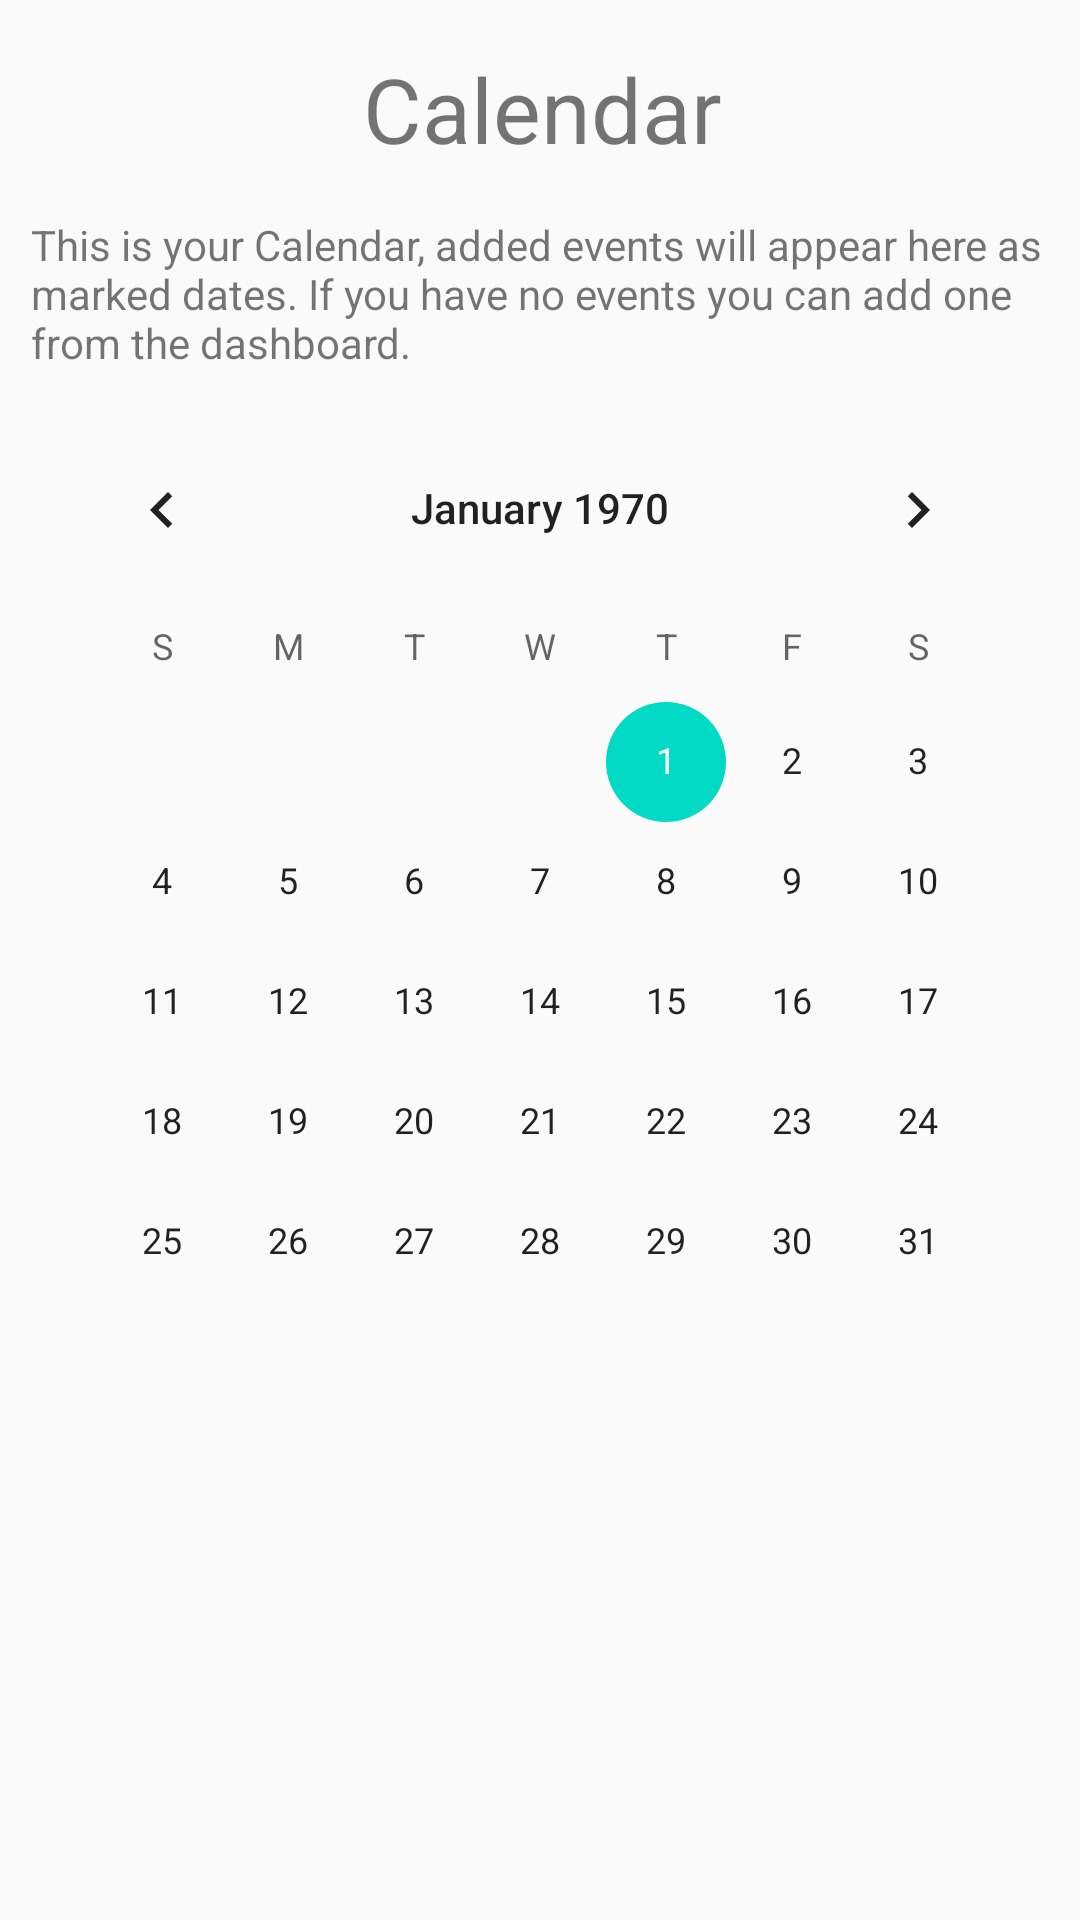

This screen was rendered from an Android layout file. Write that file and the resources it references.
<!-- AndroidManifest.xml: application theme AppTheme -->
<!-- res/layout/fragment_calendar.xml -->
<?xml version="1.0" encoding="utf-8"?>
<android.support.constraint.ConstraintLayout xmlns:android="http://schemas.android.com/apk/res/android"
    xmlns:app="http://schemas.android.com/apk/res-auto"
    xmlns:tools="http://schemas.android.com/tools"
    android:id="@+id/frameLayout"
    android:layout_width="match_parent"
    android:layout_height="match_parent"
    tools:context=".calendar">


    

    <TextView
        android:id="@+id/textView3"
        android:layout_width="wrap_content"
        android:layout_height="wrap_content"
        android:layout_marginStart="144dp"
        android:layout_marginLeft="144dp"
        android:layout_marginTop="16dp"
        android:layout_marginEnd="148dp"
        android:layout_marginRight="148dp"
        android:text="Calendar"
        android:textAllCaps="false"
        android:textColor="@color/caldroid_black"
        android:textSize="30sp"
        app:layout_constraintEnd_toEndOf="parent"
        app:layout_constraintHorizontal_bias="0.45"
        app:layout_constraintStart_toStartOf="parent"
        app:layout_constraintTop_toTopOf="parent" />

    <CalendarView
        android:id="@+id/calendarView"
        android:layout_width="334dp"
        android:layout_height="318dp"
        android:layout_marginStart="21dp"
        android:layout_marginLeft="21dp"
        android:layout_marginTop="136dp"
        android:layout_marginEnd="21dp"
        android:layout_marginRight="21dp"
        app:layout_constraintEnd_toEndOf="parent"
        app:layout_constraintStart_toStartOf="parent"
        app:layout_constraintTop_toTopOf="parent" />

    <TextView
        android:id="@+id/textView13"
        android:layout_width="340dp"
        android:layout_height="53dp"
        android:layout_marginStart="35dp"
        android:layout_marginLeft="35dp"
        android:layout_marginTop="72dp"
        android:layout_marginEnd="36dp"
        android:layout_marginRight="36dp"
        android:text="This is your Calendar, added events will appear here as marked dates. If you have no events you can add one from the dashboard."
        android:textColor="@color/caldroid_black"
        app:layout_constraintEnd_toEndOf="parent"
        app:layout_constraintHorizontal_bias="0.49"
        app:layout_constraintStart_toStartOf="parent"
        app:layout_constraintTop_toTopOf="parent" />


</android.support.constraint.ConstraintLayout>
<!-- resources referenced by this layout -->
<resources>
  <style name="AppTheme" parent="Theme.AppCompat.Light.NoActionBar">
          
          <item name="colorPrimary">@color/colorPrimary</item>
          <item name="colorPrimaryDark">@color/colorPrimaryDark</item>
          <item name="colorAccent">@color/colorAccent</item>
      </style>
  <!-- not gathered from this repository: default colours our renderer supplied (Android Studio template values) -->
  <color name="colorPrimary">#FF6200EE</color>
  <color name="colorPrimaryDark">#FF3700B3</color>
  <color name="colorAccent">#FF03DAC5</color>
</resources>
